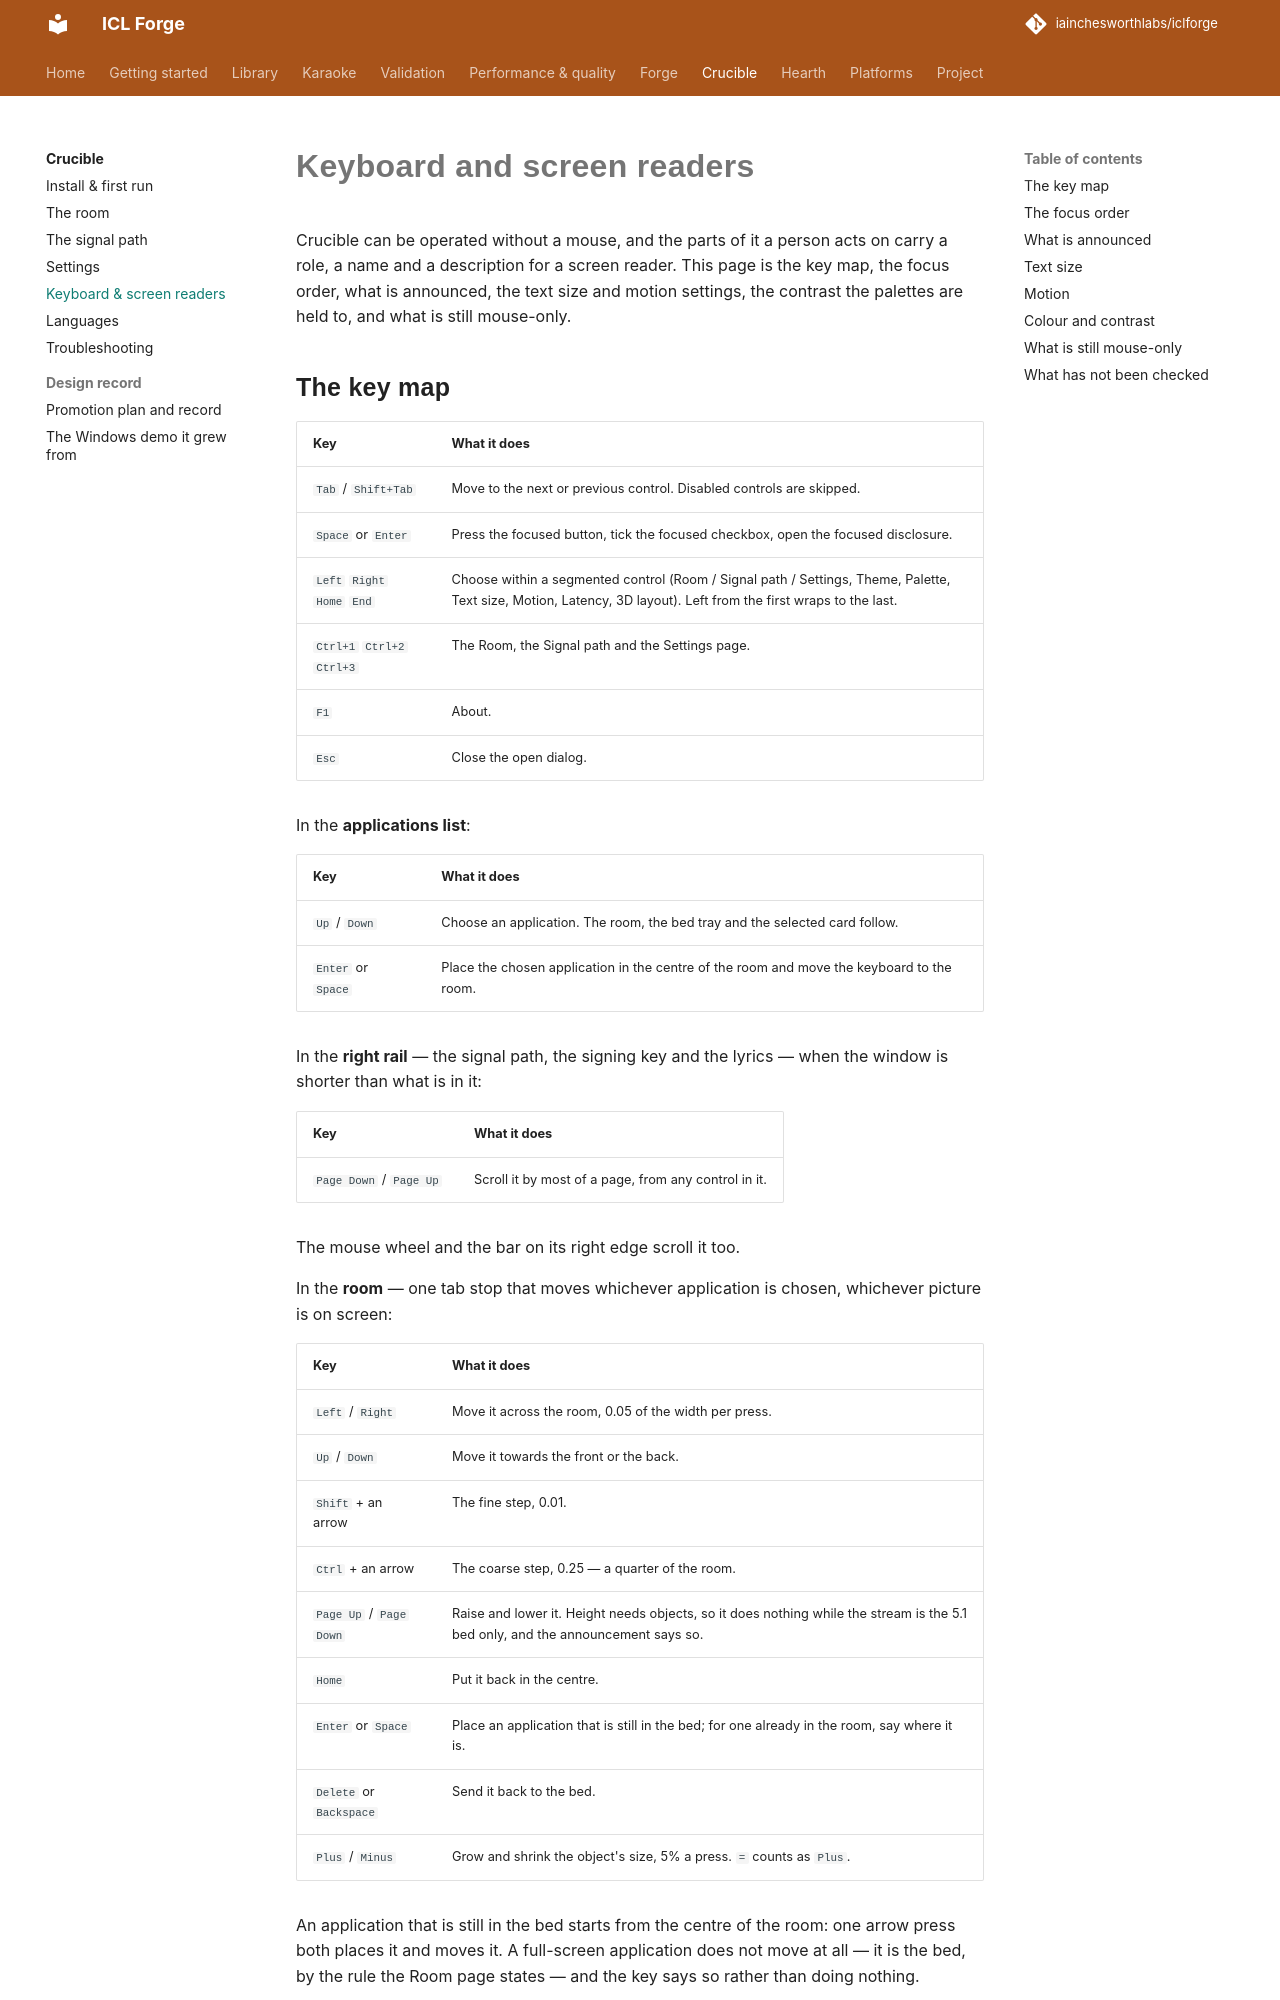

repository: iainchesworthlabs/iclforge · page: crucible/accessibility/index.html · generator: mkdocs

# Keyboard and screen readers

Crucible can be operated without a mouse, and the parts of it a person acts on carry a role, a
name and a description for a screen reader. This page is the key map, the focus order, what is
announced, the text size and motion settings, the contrast the palettes are held to, and what is
still mouse-only.

## The key map

| Key | What it does |
| --- | --- |
| `Tab` / `Shift+Tab` | Move to the next or previous control. Disabled controls are skipped. |
| `Space` or `Enter` | Press the focused button, tick the focused checkbox, open the focused disclosure. |
| `Left` `Right` `Home` `End` | Choose within a segmented control (Room / Signal path / Settings, Theme, Palette, Text size, Motion, Latency, 3D layout). Left from the first wraps to the last. |
| `Ctrl+1` `Ctrl+2` `Ctrl+3` | The Room, the Signal path and the Settings page. |
| `F1` | About. |
| `Esc` | Close the open dialog. |

In the **applications list**:

| Key | What it does |
| --- | --- |
| `Up` / `Down` | Choose an application. The room, the bed tray and the selected card follow. |
| `Enter` or `Space` | Place the chosen application in the centre of the room and move the keyboard to the room. |

In the **right rail** — the signal path, the signing key and the lyrics — when the window is
shorter than what is in it:

| Key | What it does |
| --- | --- |
| `Page Down` / `Page Up` | Scroll it by most of a page, from any control in it. |

The mouse wheel and the bar on its right edge scroll it too.

In the **room** — one tab stop that moves whichever application is chosen, whichever picture is
on screen:

| Key | What it does |
| --- | --- |
| `Left` / `Right` | Move it across the room, 0.05 of the width per press. |
| `Up` / `Down` | Move it towards the front or the back. |
| `Shift` + an arrow | The fine step, 0.01. |
| `Ctrl` + an arrow | The coarse step, 0.25 — a quarter of the room. |
| `Page Up` / `Page Down` | Raise and lower it. Height needs objects, so it does nothing while the stream is the 5.1 bed only, and the announcement says so. |
| `Home` | Put it back in the centre. |
| `Enter` or `Space` | Place an application that is still in the bed; for one already in the room, say where it is. |
| `Delete` or `Backspace` | Send it back to the bed. |
| `Plus` / `Minus` | Grow and shrink the object's size, 5% a press. `=` counts as `Plus`. |

An application that is still in the bed starts from the centre of the room: one arrow press both
places it and moves it. A full-screen application does not move at all — it is the bed, by the
rule the Room page states — and the key says so rather than doing nothing.

On a **bed chip**, `Enter` places that application in the centre of the room and the keyboard
follows it there. On the **size slider**, `Left` and `Right` step by 5% (`Shift` for 1%),
and `Home` and `End` take it to a point and to the whole room.
